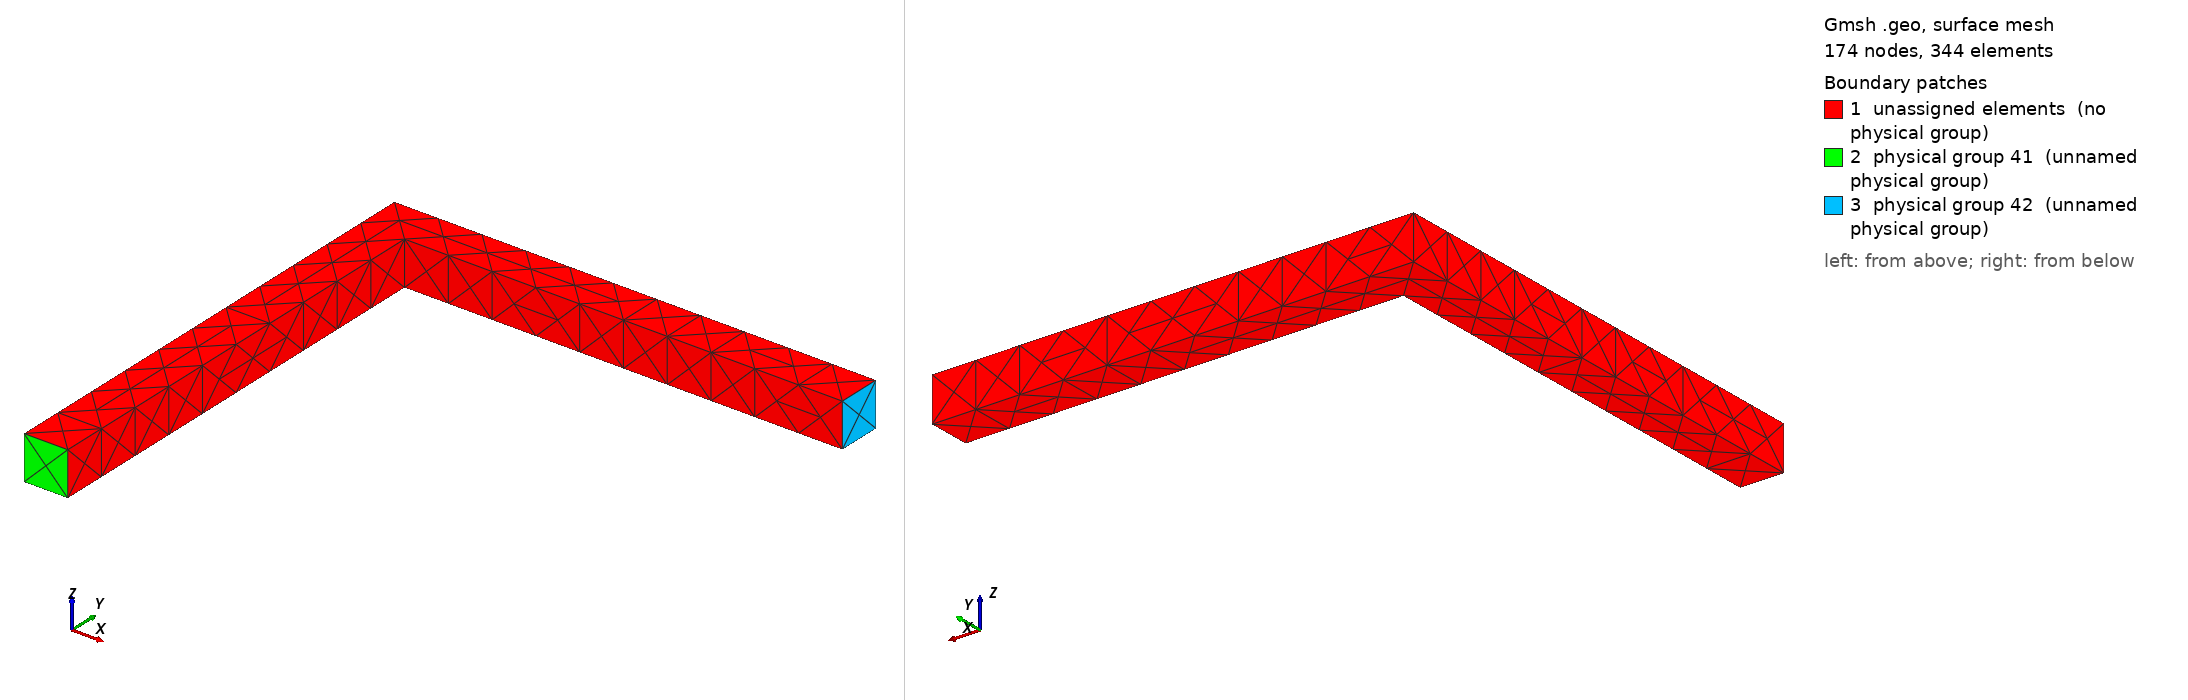

Gmsh geometry script, surface-meshed: 174 nodes, 344 surface elements. Boundary patches (legend numbers): 1 unassigned elements (no physical group), 2 physical group 41 (unnamed physical group), 3 physical group 42 (unnamed physical group). Left view from above one corner, right view from below the opposite corner. Legend entries are the model's physical surfaces; 'unassigned elements' are surfaces in no physical group. The drawing asked Gmsh for element sizes between 1% and 20% of the model's largest extent; the script's own settings can give other sizes.

=== l.geo (drawn) ===
cl1 = 1;
Point(2) = {1, 0, 0, 1};
Point(3) = {0, -10, 0, 1};
Point(4) = {1, -10, 0, 1};
Point(5) = {0, 1, 0, 1};
Point(6) = {11, 1, 0, 1};
Point(7) = {11, 0, 0, 1};
Point(8) = {11, 0, 1, 1};
Point(9) = {1, 0, 1, 1};
Point(13) = {1, -10, 1, 1};
Point(17) = {0, -10, 1, 1};
Point(21) = {0, 1, 1, 1};
Point(25) = {11, 1, 1, 1};
Line(1) = {3, 5};
Line(2) = {5, 6};
Line(3) = {6, 7};
Line(4) = {7, 2};
Line(5) = {2, 4};
Line(6) = {4, 3};
Line(10) = {8, 9};
Line(11) = {9, 13};
Line(12) = {13, 17};
Line(13) = {17, 21};
Line(14) = {21, 25};
Line(15) = {25, 8};
Line(17) = {7, 8};
Line(18) = {2, 9};
Line(22) = {4, 13};
Line(26) = {3, 17};
Line(30) = {5, 21};
Line(34) = {6, 25};
Line Loop(8) = {4, 5, 6, 1, 2, 3};
Plane Surface(8) = {8};
Line Loop(19) = {4, 18, -10, -17};
Ruled Surface(19) = {19};
Line Loop(23) = {5, 22, -11, -18};
Ruled Surface(23) = {23};
Line Loop(27) = {6, 26, -12, -22};
Ruled Surface(27) = {27};
Line Loop(31) = {1, 30, -13, -26};
Ruled Surface(31) = {31};
Line Loop(35) = {2, 34, -14, -30};
Ruled Surface(35) = {35};
Line Loop(39) = {3, 17, -15, -34};
Ruled Surface(39) = {39};
Line Loop(40) = {10, 11, 12, 13, 14, 15};
Plane Surface(40) = {40};
Surface Loop(1) = {8, 40, 19, 23, 27, 31, 35, 39};
Volume(1) = {1};
Physical Surface(41) = {27};
Physical Surface(42) = {39};
Physical Volume(43) = {1};
